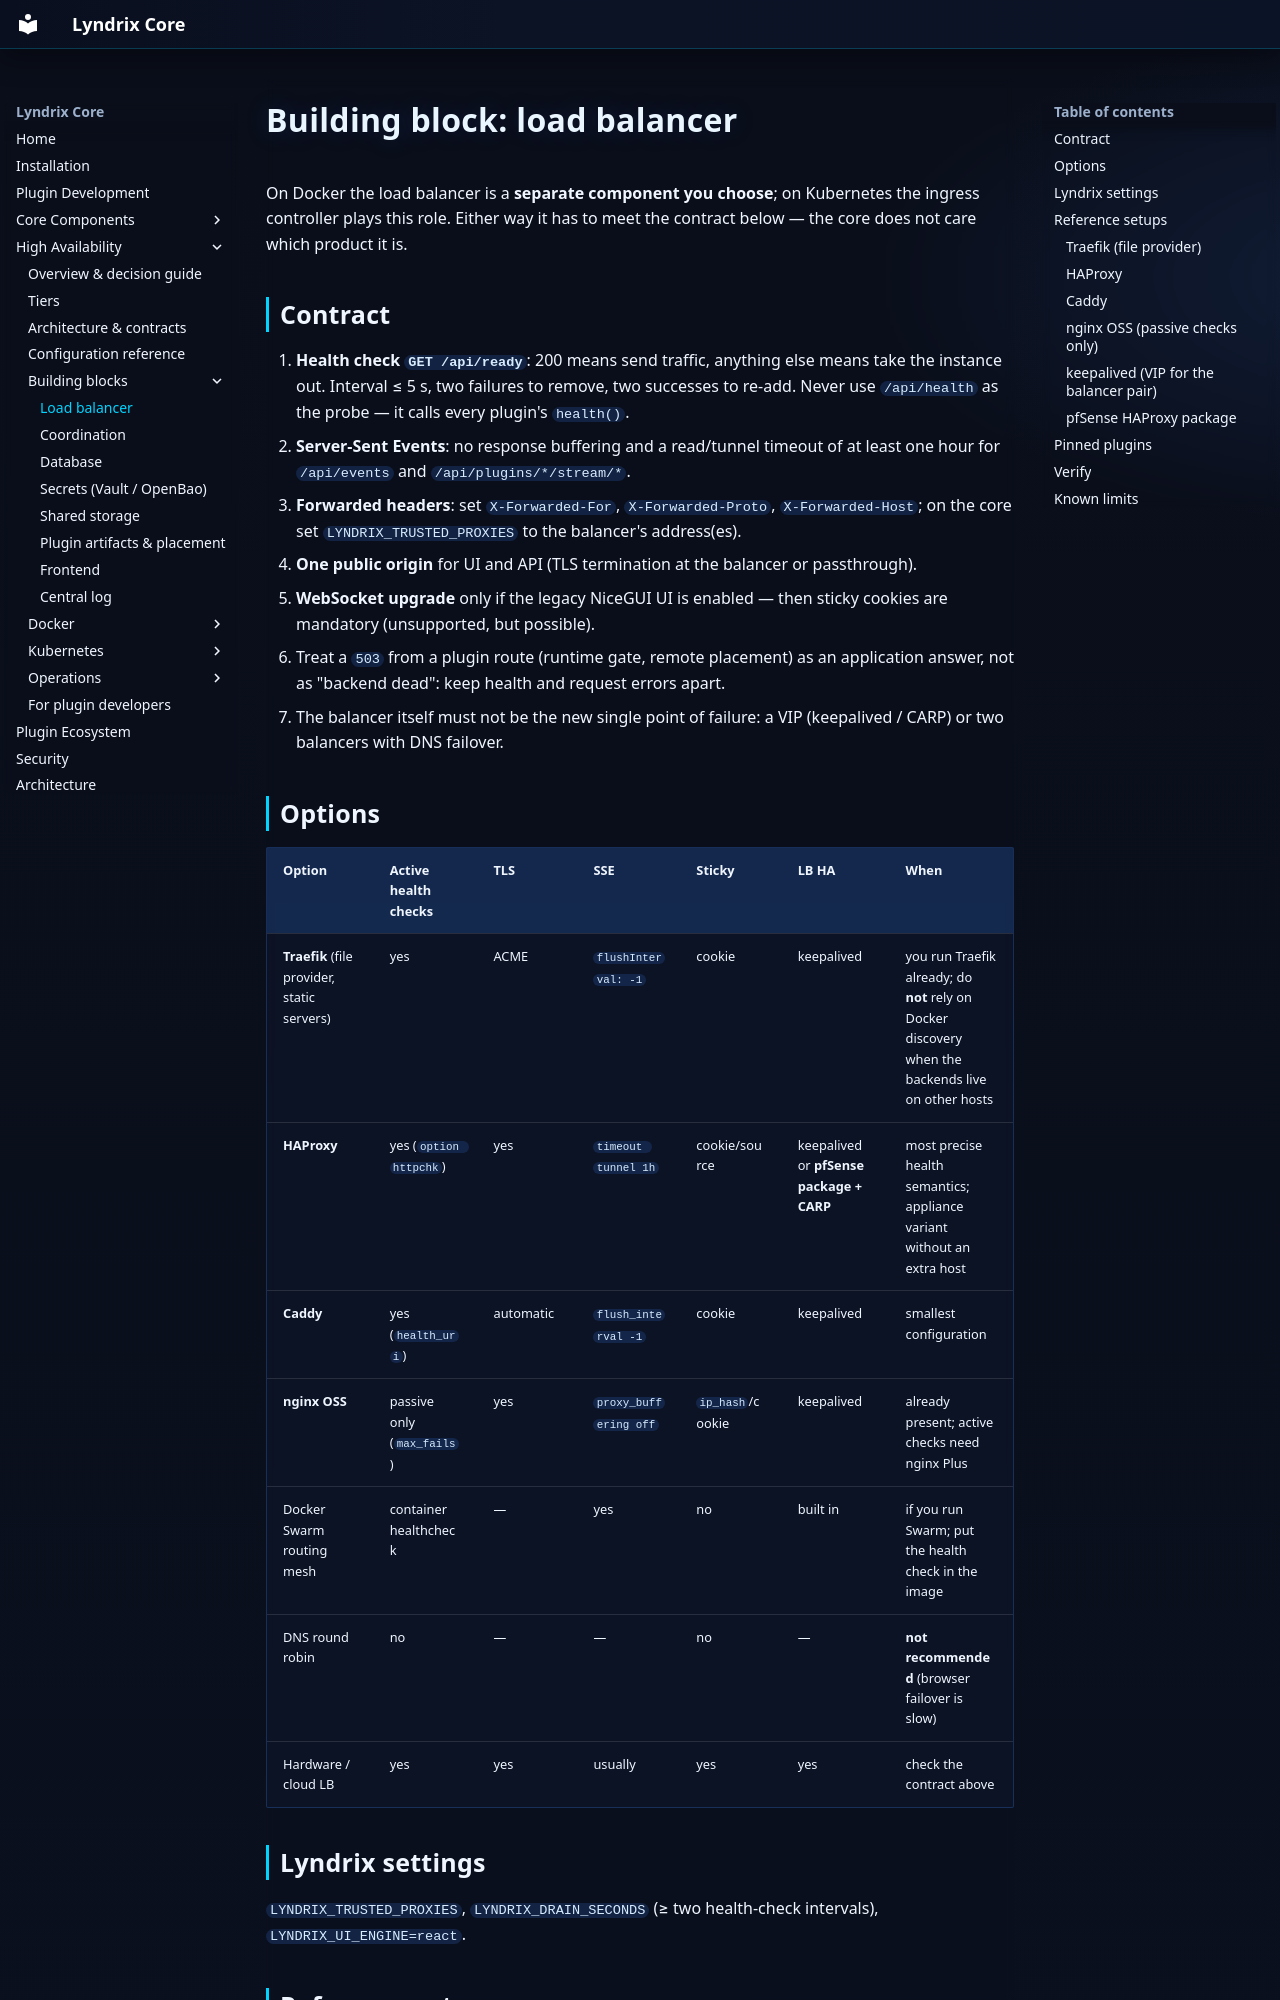

repository: lyndrix-platform/lyndrix-core · page: ha/building-blocks/load-balancer/index.html · generator: mkdocs

# Building block: load balancer

On Docker the load balancer is a **separate component you choose**; on Kubernetes the ingress
controller plays this role. Either way it has to meet the contract below — the core does not care
which product it is.

## Contract

1. **Health check `GET /api/ready`**: 200 means send traffic, anything else means take the
   instance out. Interval ≤ 5 s, two failures to remove, two successes to re-add. Never use
   `/api/health` as the probe — it calls every plugin's `health()`.
2. **Server-Sent Events**: no response buffering and a read/tunnel timeout of at least one hour
   for `/api/events` and `/api/plugins/*/stream/*`.
3. **Forwarded headers**: set `X-Forwarded-For`, `X-Forwarded-Proto`, `X-Forwarded-Host`; on the
   core set `LYNDRIX_TRUSTED_PROXIES` to the balancer's address(es).
4. **One public origin** for UI and API (TLS termination at the balancer or passthrough).
5. **WebSocket upgrade** only if the legacy NiceGUI UI is enabled — then sticky cookies are
   mandatory (unsupported, but possible).
6. Treat a `503` from a plugin route (runtime gate, remote placement) as an application answer,
   not as "backend dead": keep health and request errors apart.
7. The balancer itself must not be the new single point of failure: a VIP (keepalived / CARP) or
   two balancers with DNS failover.

## Options

| Option | Active health checks | TLS | SSE | Sticky | LB HA | When |
|---|---|---|---|---|---|---|
| **Traefik** (file provider, static servers) | yes | ACME | `flushInterval: -1` | cookie | keepalived | you run Traefik already; do **not** rely on Docker discovery when the backends live on other hosts |
| **HAProxy** | yes (`option httpchk`) | yes | `timeout tunnel 1h` | cookie/source | keepalived or **pfSense package + CARP** | most precise health semantics; appliance variant without an extra host |
| **Caddy** | yes (`health_uri`) | automatic | `flush_interval -1` | cookie | keepalived | smallest configuration |
| **nginx OSS** | passive only (`max_fails`) | yes | `proxy_buffering off` | `ip_hash`/cookie | keepalived | already present; active checks need nginx Plus |
| Docker Swarm routing mesh | container healthcheck | — | yes | no | built in | if you run Swarm; put the health check in the image |
| DNS round robin | no | — | — | no | — | **not recommended** (browser failover is slow) |
| Hardware / cloud LB | yes | yes | usually | yes | yes | check the contract above |

## Lyndrix settings

`LYNDRIX_TRUSTED_PROXIES`, `LYNDRIX_DRAIN_SECONDS` (≥ two health-check intervals),
`LYNDRIX_UI_ENGINE=react`.
